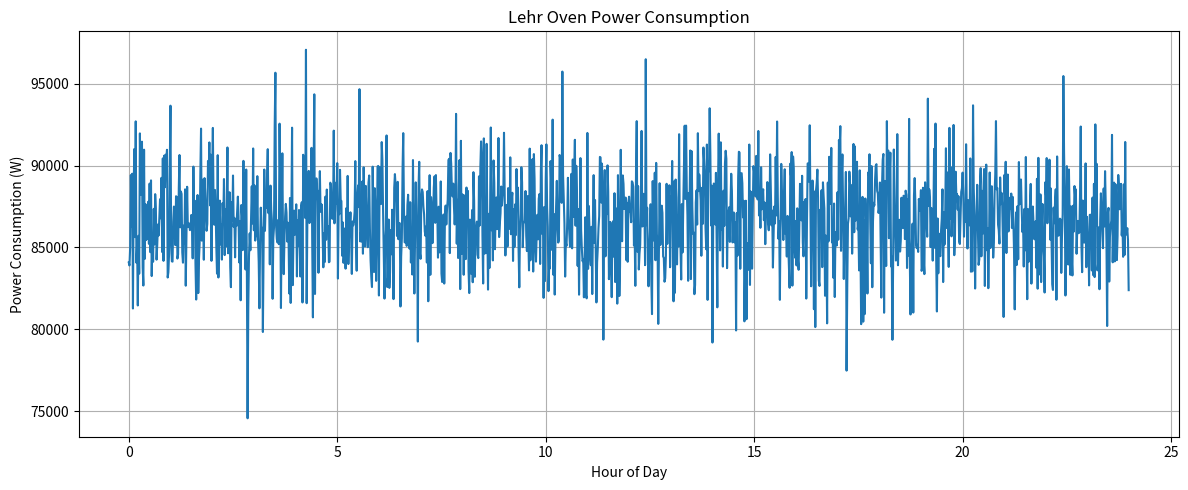

Reproduce this figure in Python.
import numpy as np
import pandas as pd
from matplotlib import pyplot as plt

# Disclaimer:
# There are very few sources concerning the details about the energy consumption of lehr annealing ovens
# Most of the sources are non-scientific papers or publications by lehr-making companies or glass institutions

HOURS_PER_DAY = 24

WATTS_PER_KILOWATT = 1000

# Number of data points in the CSV file
# Unit: Minutes in a day
DATA_POINTS = 1440

# Age of the lehr oven
# It is taken into account as the refractory lining gradually wears down due to the intense heat
# Unit: Years
OVEN_AGE = 2

# Oven aging factor
# The year-on-year energy consumption increase of the oven due to aging, wear and other factors
# This value would have to be calculated depending on the specific oven model, and how it is used
# Currently modeled as a linear function, for simplicity
# There are no sources for this value
# Unit: Percentage as a decimal (0 to 1)
AGING_FACTOR = 0.02

# Production quantity of the oven in one day
# This value depends on product demand, and is also limited by the input coming from the forming machine
# There is generally little to no correlation between time of day and production capacity
# Production values are likely similar to those of the furnace, so the same value is used here
# Lehr ovens have a rated maximum capacity, and the production quantity should take that into account
# This value is then spread throughout the day evenly, with some variability
# Unit: Tons (t)
PRODUCTION_QUANTITY = 200

# Production variability throughout the day
# The value is likely similar to that of the furnace, since the oven depends on the furnace output
# Unit: Percentage as a decimal (0 to 1)
PRODUCTION_VARIABILITY = 0.03

# Energy consumption per ton of glass produced
# Typical value ranges from 10 kWh/t of electricity to 25 kWh/t of primary energy
# Source: https://belglas.com/wp-content/uploads/2016/06/energy-consumption-glass-international.pdf
# Values of 14 and 21 kWh calculated from oven consumption in this publication: https://mu.lehrs.be/uncategorized/test/
# Base energy consumption (energy required while idling) is already included in this value
# Unit: Kilowatt-hour per ton (kWh/t)
GLASS_CONSUMPTION = 10

# Map production throughout the day with variability
np.random.seed(48)
spread_production = PRODUCTION_QUANTITY / DATA_POINTS
production_series = np.random.normal(spread_production, spread_production * PRODUCTION_VARIABILITY, DATA_POINTS)

# Calculate power consumption
power_consumption = (1 + OVEN_AGE * AGING_FACTOR) * (
        production_series * GLASS_CONSUMPTION * DATA_POINTS / HOURS_PER_DAY) * WATTS_PER_KILOWATT

# Save to CSV
df = pd.DataFrame({"ActivePower": power_consumption})
df.to_csv("lehr_oven.csv", index=False)

# Visualize
target_x = np.linspace(0, HOURS_PER_DAY, num=DATA_POINTS, endpoint=False)
plt.figure(figsize=(12, 5))
plt.plot(target_x, df['ActivePower'])
plt.title("Lehr Oven Power Consumption")
plt.xlabel("Hour of Day")
plt.ylabel("Power Consumption (W)")
plt.grid(True)
plt.tight_layout()
plt.show()

print(f"Lehr oven CSV file generated successfully.")